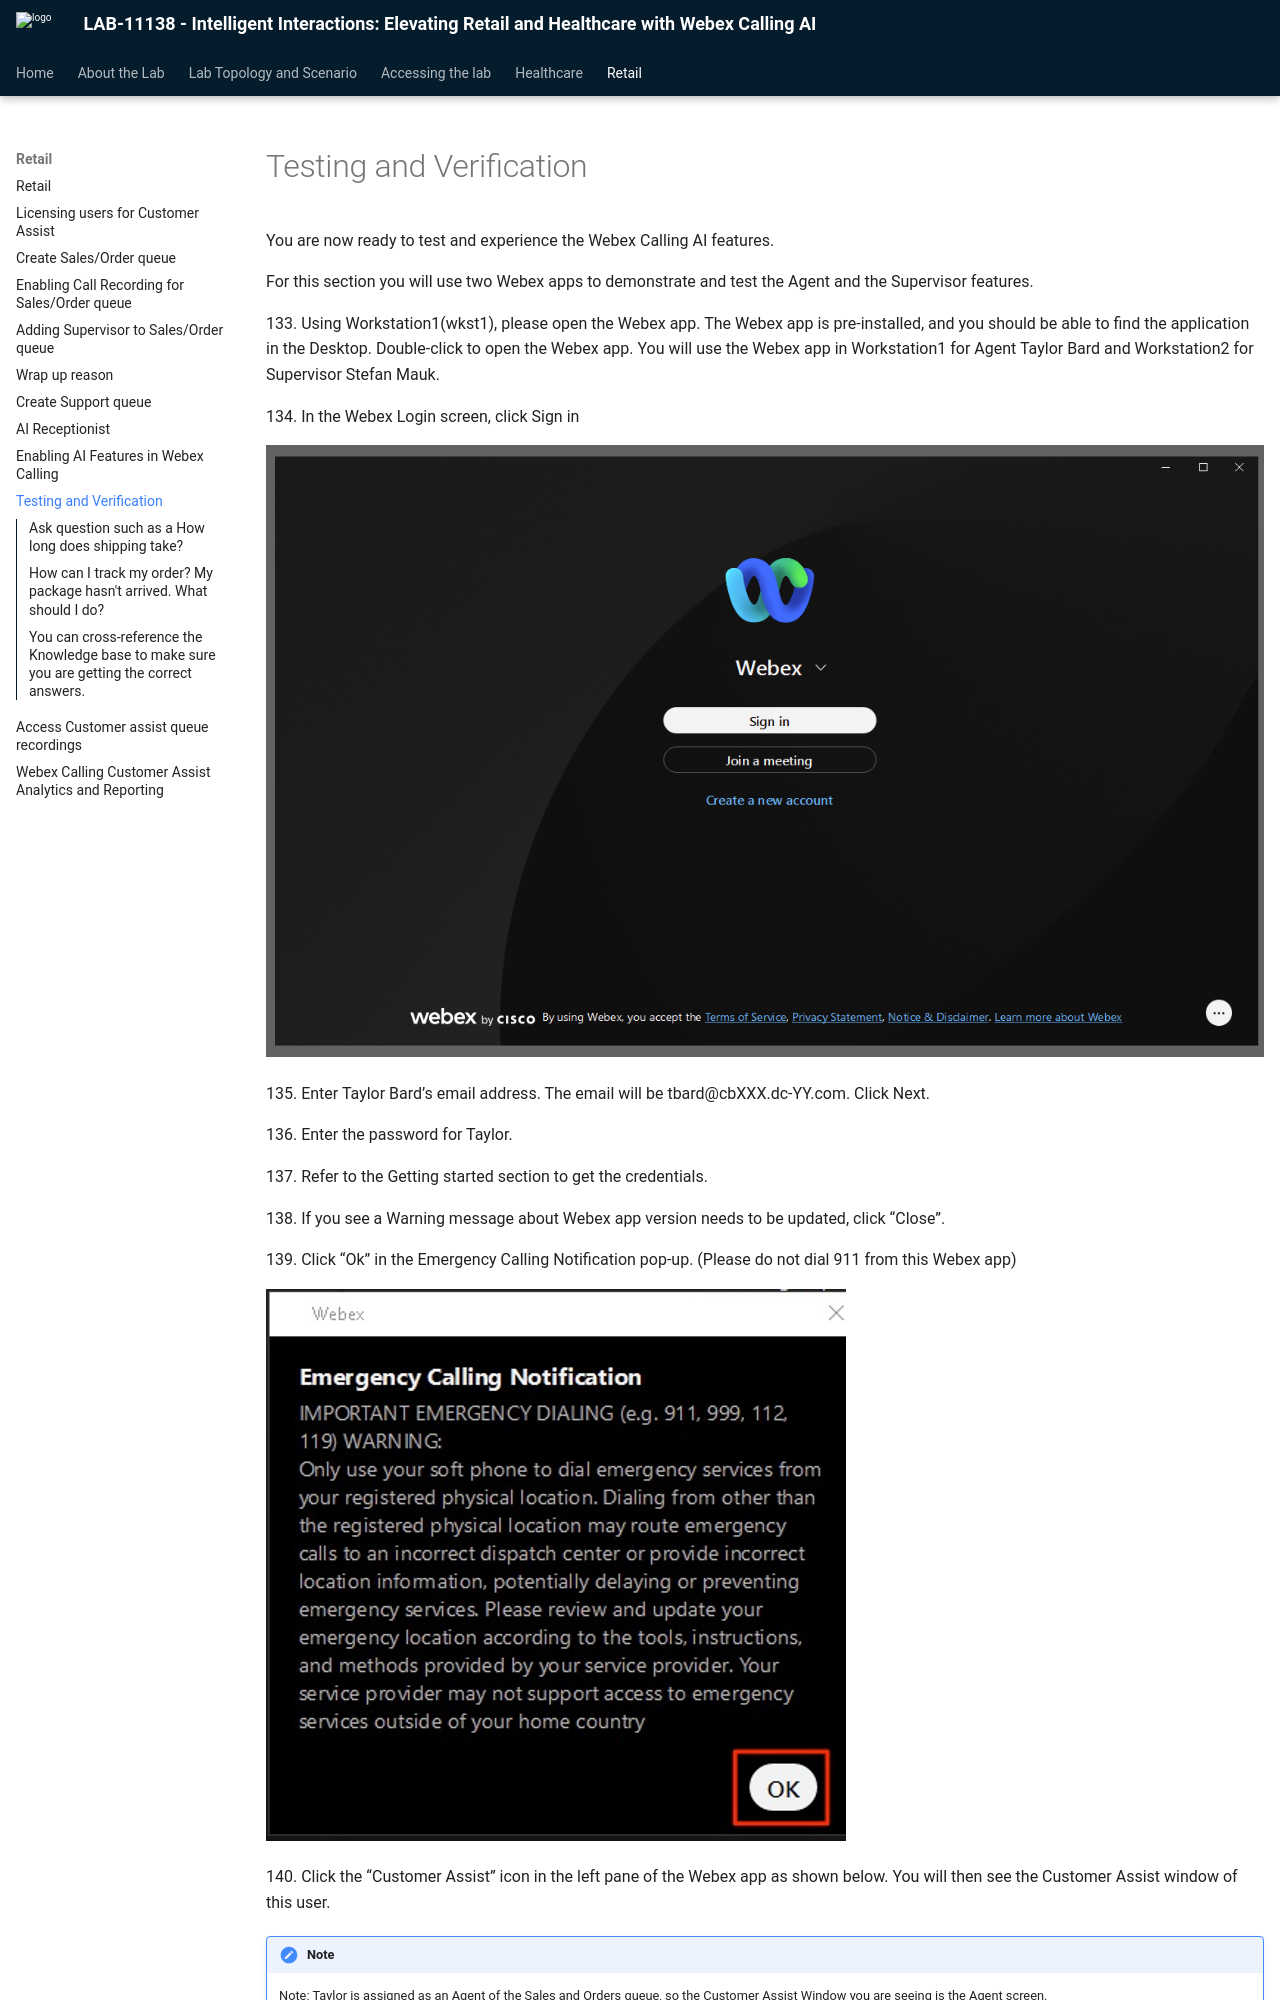

repository: WebexCC-SA/LAB-11138 · page: rtesting-and-verification/index.html · generator: mkdocs

# Testing and Verification

You are now ready to test and experience the Webex Calling AI features.

For this section you will use two Webex apps to demonstrate and test the Agent and the Supervisor features.

<p class="lab-step" markdown="1">133. Using Workstation1(wkst1), please open the Webex app. The Webex app is pre-installed, and you should be able to find the application in the Desktop. Double-click to open the Webex app. You will use the Webex app in Workstation1 for Agent Taylor Bard and Workstation2 for Supervisor Stefan Mauk.</p>

<p class="lab-step" markdown="1">134. In the Webex Login screen, click Sign in</p>

![Screenshot](./assets/image105.png)

<p class="lab-step" markdown="1">135. Enter Taylor Bard’s email address. The email will be tbard@cbXXX.dc-YY.com. Click Next.</p>

<p class="lab-step" markdown="1">136. Enter the password for Taylor.</p>

<p class="lab-step" markdown="1">137. Refer to the Getting started section to get the credentials.</p>

<p class="lab-step" markdown="1">138. If you see a Warning message about Webex app version needs to be updated, click “Close”.</p>
